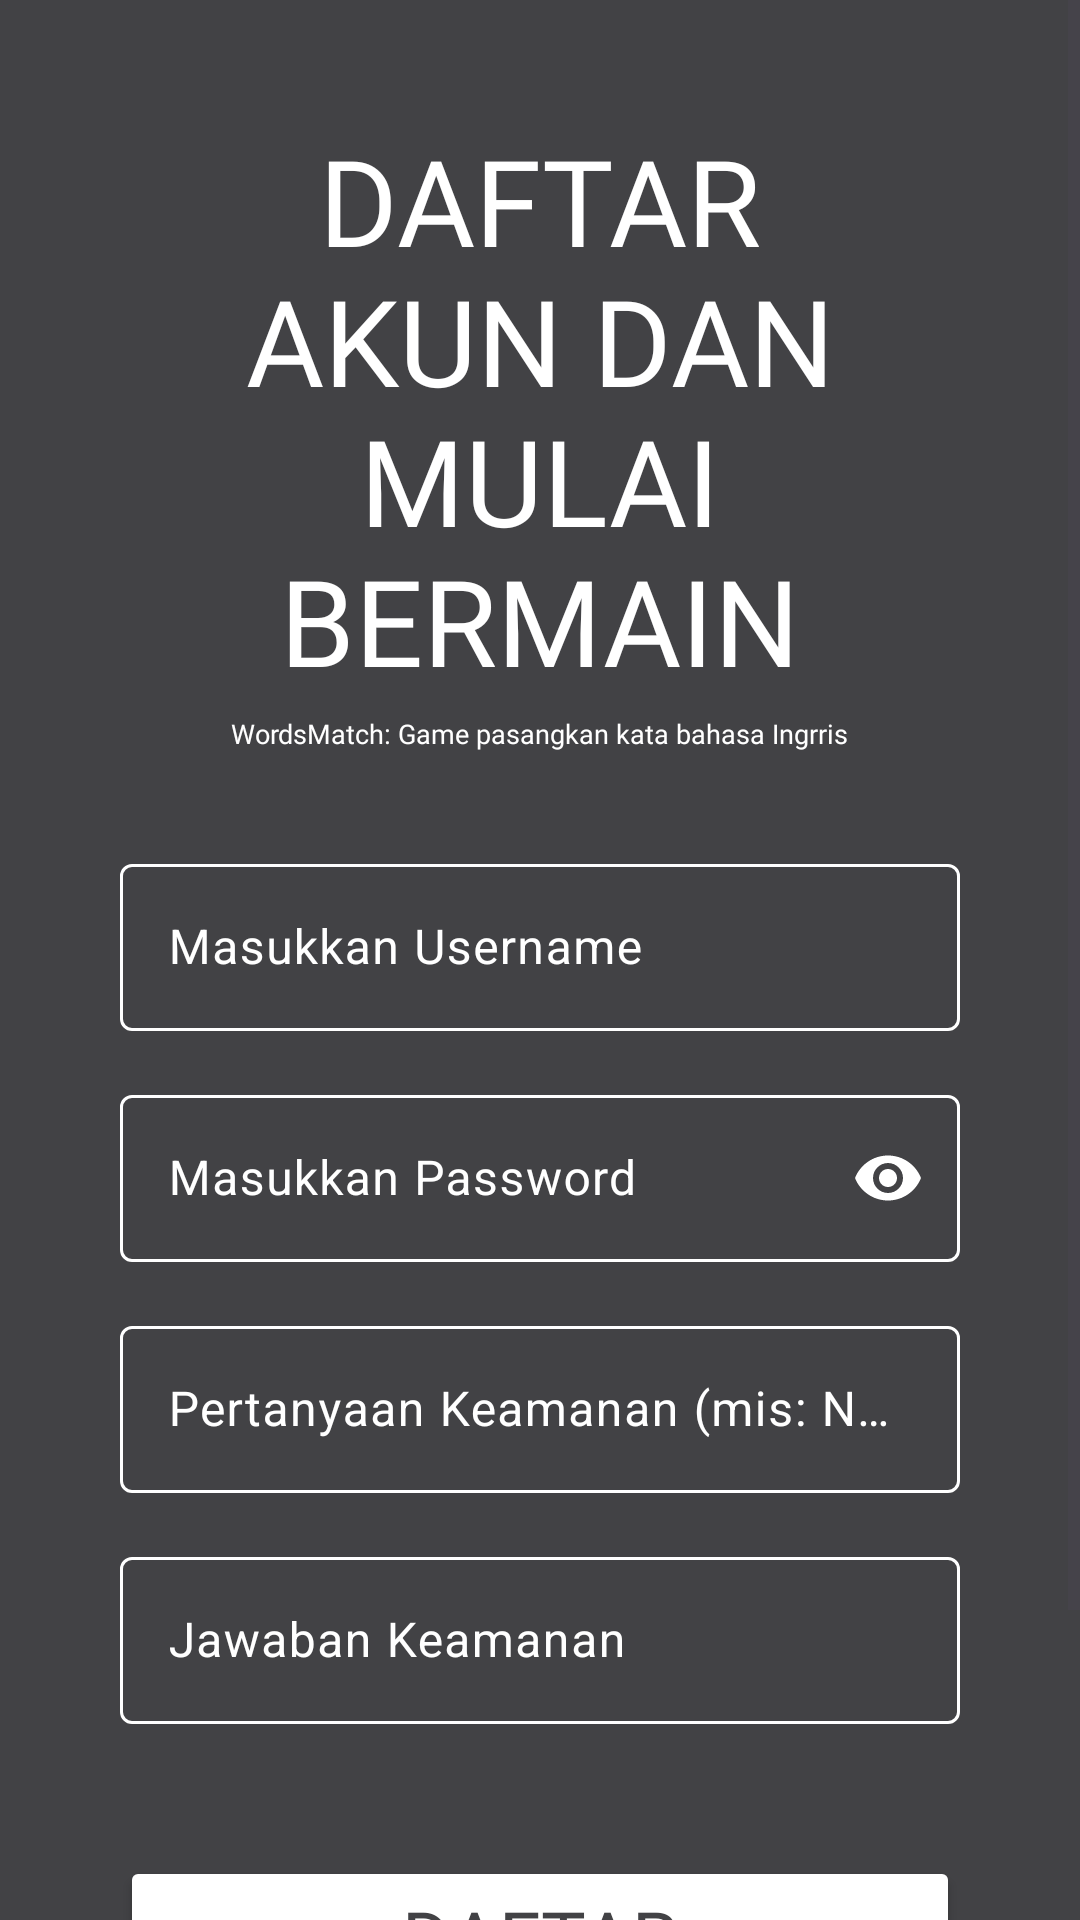

Layout XML and referenced resources for this Android screen:
<!-- AndroidManifest.xml: application theme Theme.WordsMatch -->
<!-- res/layout/activity_daftar_akun.xml -->
<ScrollView xmlns:android="http://schemas.android.com/apk/res/android"
    xmlns:app="http://schemas.android.com/apk/res-auto"
    xmlns:tools="http://schemas.android.com/tools"
    android:id="@+id/main"
    android:layout_width="match_parent"
    android:layout_height="match_parent"
    android:fillViewport="true"
    android:background="@color/main_color"
    tools:context=".DaftarAkun">

    <LinearLayout
        android:layout_width="match_parent"
        android:layout_height="wrap_content"
        android:orientation="vertical"
        android:gravity="center"
        android:paddingTop="40dp"
        android:paddingBottom="40dp">

        <LinearLayout
            android:layout_width="326dp"
            android:layout_height="wrap_content"
            android:layout_gravity="center"
            android:orientation="vertical"
            android:gravity="center"
            android:layout_marginBottom="24dp">

            <TextView
                android:layout_width="230dp"
                android:layout_height="wrap_content"
                android:text="DAFTAR AKUN DAN MULAI BERMAIN"
                android:fontFamily="@font/american_captain"
                android:textColor="@color/white"
                android:textSize="40dp"
                android:textAlignment="center"
                android:layout_gravity="center" />

            <TextView
                android:layout_marginTop="5dp"
                android:layout_width="wrap_content"
                android:layout_height="wrap_content"
                android:text="WordsMatch: Game pasangkan kata bahasa Ingrris"
                android:textColor="@color/white"
                android:fontFamily="@font/arca_majora_3_bold"
                android:textSize="9dp"
                android:layout_gravity="center" />

        </LinearLayout>

        <com.google.android.material.textfield.TextInputLayout
            android:id="@+id/layoutUsername"
            android:layout_width="280dp"
            android:layout_gravity="center"
            android:layout_height="wrap_content"
            android:layout_margin="8dp"
            android:hint="Masukkan Username"
            app:hintTextColor="@color/white"
            android:textColorHint="@color/white"
            app:boxStrokeColor="@color/input_stroke_color">

            <com.google.android.material.textfield.TextInputEditText
                android:id="@+id/inputUsername"
                android:layout_width="match_parent"
                android:layout_height="wrap_content"
                android:textColor="@color/white"
                android:inputType="textPersonName" />

        </com.google.android.material.textfield.TextInputLayout>

        <com.google.android.material.textfield.TextInputLayout
            android:id="@+id/layoutPassword"
            android:layout_width="280dp"
            android:layout_gravity="center"
            android:layout_height="wrap_content"
            android:layout_margin="8dp"
            android:hint="Masukkan Password"
            app:hintTextColor="@color/white"
            android:textColorHint="@color/white"
            app:boxStrokeColor="@color/input_stroke_color"
            app:passwordToggleEnabled="true"
            app:passwordToggleTint="@color/white">

            <com.google.android.material.textfield.TextInputEditText
                android:id="@+id/inputPassword"
                android:layout_width="match_parent"
                android:layout_height="wrap_content"
                android:textColor="@color/white"
                android:inputType="textPassword" />

        </com.google.android.material.textfield.TextInputLayout>

        <com.google.android.material.textfield.TextInputLayout
            android:id="@+id/layoutPertanyaan"
            android:layout_width="280dp"
            android:layout_gravity="center"
            android:layout_height="wrap_content"
            android:layout_margin="8dp"
            android:hint="Pertanyaan Keamanan (mis: Nama Ibu)"
            app:hintTextColor="@color/white"
            android:textColorHint="@color/white"
            app:boxStrokeColor="@color/input_stroke_color">

            <com.google.android.material.textfield.TextInputEditText
                android:id="@+id/inputPertanyaan"
                android:layout_width="match_parent"
                android:layout_height="wrap_content"
                android:textColor="@color/white"
                android:inputType="text" />

        </com.google.android.material.textfield.TextInputLayout>

        <com.google.android.material.textfield.TextInputLayout
            android:id="@+id/layoutJawaban"
            android:layout_width="280dp"
            android:layout_gravity="center"
            android:layout_height="wrap_content"
            android:layout_margin="8dp"
            android:hint="Jawaban Keamanan"
            app:hintTextColor="@color/white"
            android:textColorHint="@color/white"
            app:boxStrokeColor="@color/input_stroke_color">

            <com.google.android.material.textfield.TextInputEditText
                android:id="@+id/inputJawaban"
                android:layout_width="match_parent"
                android:layout_height="wrap_content"
                android:textColor="@color/white"
                android:inputType="text" />

        </com.google.android.material.textfield.TextInputLayout>

        <LinearLayout
            android:layout_width="280dp"
            android:layout_marginTop="20dp"
            android:layout_gravity="center"
            android:layout_height="wrap_content"
            android:orientation="vertical">

            <Button
                android:id="@+id/btnDaftar"
                android:layout_width="280dp"
                android:layout_height="wrap_content"
                android:layout_gravity="center"
                android:layout_marginTop="16dp"
                android:backgroundTint="@color/white"
                android:fontFamily="@font/american_captain"
                android:text="Daftar"
                android:textColor="@color/main_color"
                android:textSize="25dp"
                app:cornerRadius="5dp" />

            <TextView
                android:id="@+id/tvKeLogin"
                android:layout_width="wrap_content"
                android:layout_height="wrap_content"
                android:layout_gravity="center"
                android:layout_marginTop="16dp"
                android:padding="8dp"
                android:text="Sudah punya akun? Login"
                android:textColor="@color/white" />

        </LinearLayout>

    </LinearLayout>
</ScrollView>
<!-- resources referenced by this layout -->
<resources>
  <color name="main_color">#424245</color>
  <color name="white">#FFFFFFFF</color>
  <style name="Theme.WordsMatch" parent="Base.Theme.WordsMatch" />
  <style name="Base.Theme.WordsMatch" parent="Theme.Material3.DayNight.NoActionBar">
          
          
      </style>
</resources>
